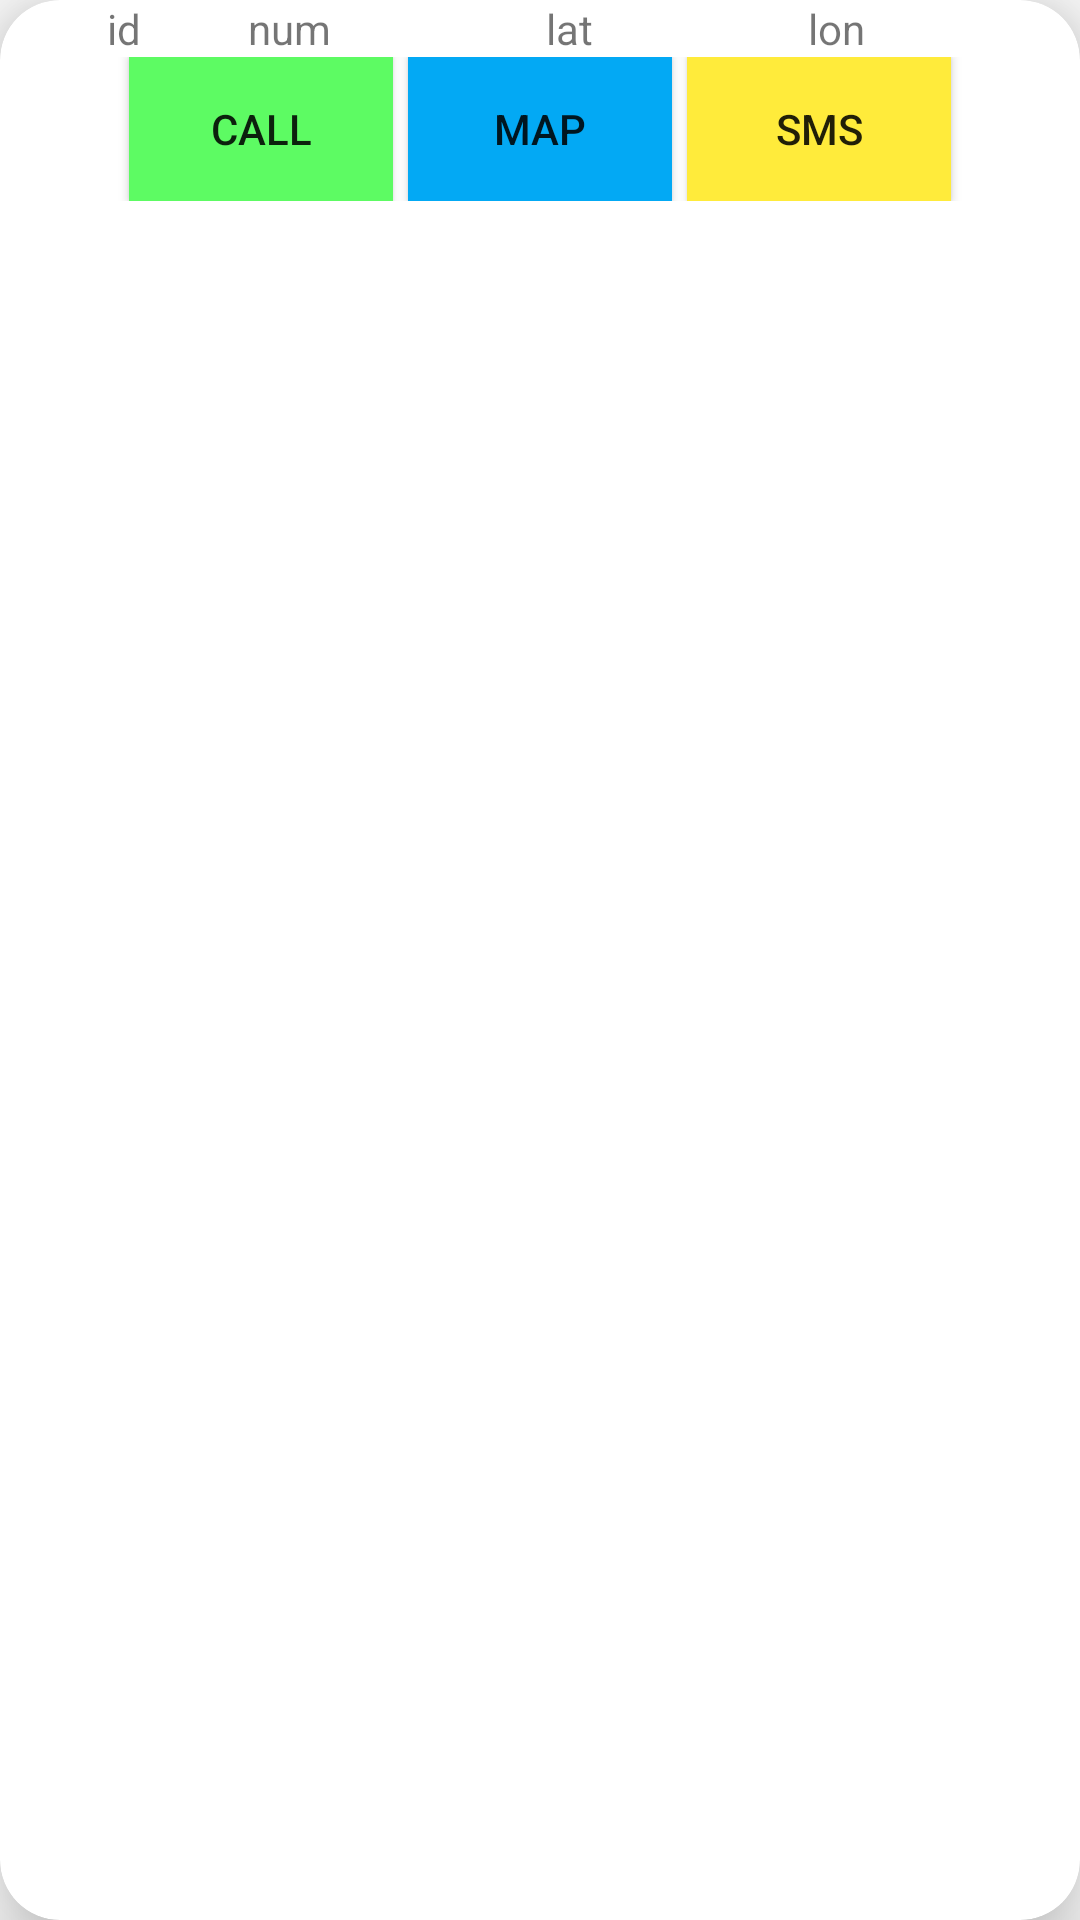

Android layout source for this screen:
<!-- AndroidManifest.xml: application theme AppTheme -->
<!-- res/layout/view_position.xml -->
<?xml version="1.0" encoding="utf-8"?>
<androidx.cardview.widget.CardView xmlns:android="http://schemas.android.com/apk/res/android"
    xmlns:app="http://schemas.android.com/apk/res-auto"
    android:layout_width="match_parent"
    android:layout_height="wrap_content"
    app:cardCornerRadius="20dp"
    app:cardElevation="15dp">

    <LinearLayout
        android:layout_width="match_parent"
        android:layout_height="wrap_content"
        android:orientation="vertical">

        <LinearLayout
            android:layout_width="match_parent"
            android:layout_height="wrap_content"
            android:orientation="horizontal">

            <TextView
                android:id="@+id/tv_id_view"
                android:layout_width="wrap_content"
                android:layout_height="wrap_content"
                android:layout_weight="1"
                android:gravity="center"
                android:text="id" />

            <TextView
                android:id="@+id/tv_num_view"
                android:layout_width="wrap_content"
                android:layout_height="wrap_content"
                android:layout_weight="1"
                android:text="num" />

            <TextView
                android:id="@+id/tv_lat_view"
                android:layout_width="wrap_content"
                android:layout_height="wrap_content"
                android:layout_weight="1"
                android:text="lat" />

            <TextView
                android:id="@+id/tv_lon_view"
                android:layout_width="wrap_content"
                android:layout_height="wrap_content"
                android:layout_weight="1"
                android:text="lon" />
        </LinearLayout>

        <LinearLayout
            android:layout_width="match_parent"
            android:layout_height="wrap_content"
            android:gravity="center"
            android:orientation="horizontal">

            <Button
                android:id="@+id/btn_call_view"
                android:layout_width="wrap_content"
                android:layout_height="wrap_content"
                android:background="#5DFB63"
                android:text="Call" />

            <Button
                android:id="@+id/btn_map_view"
                android:layout_width="wrap_content"
                android:layout_height="wrap_content"
                android:layout_marginLeft="5dp"
                android:layout_marginRight="5dp"
                android:background="#03A9F4"
                android:text="Map" />

            <Button
                android:id="@+id/btn_sms_view"
                android:layout_width="wrap_content"
                android:layout_height="wrap_content"
                android:background="#FFEB3B"
                android:text="SMS" />
        </LinearLayout>
    </LinearLayout>
</androidx.cardview.widget.CardView>
<!-- resources referenced by this layout -->
<resources>
  <style name="AppTheme" parent="Theme.AppCompat.Light.DarkActionBar">
          
          <item name="colorPrimary">#474649</item>
          <item name="colorPrimaryDark">#4E4C51</item>
          <item name="colorAccent">@color/colorAccent</item>
      </style>
  <!-- not gathered from this repository: default colours our renderer supplied (Android Studio template values) -->
  <color name="colorAccent">#FF03DAC5</color>
</resources>
